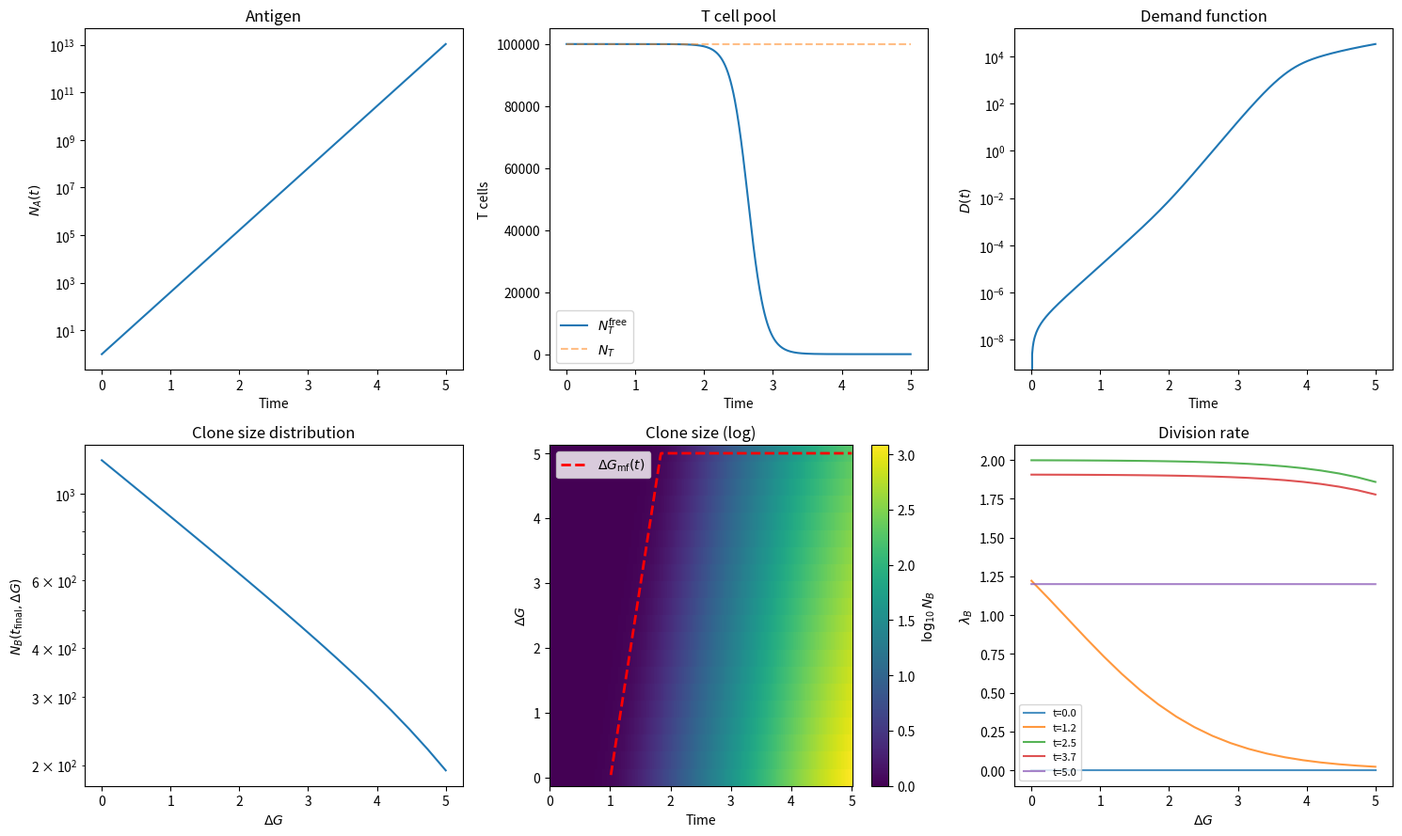

The matplotlib source for this figure:
"""
Mean-field simulation of T-cell-mediated B-cell clonal expansion.

Simulates the coupled system:
    dN_A/dt = S_A(t) - delta_A * N_A
    dpi/dt  = k_on * psi(DG) * N_A - delta_pi * pi - lambda_B * pi
    dN_B/dt = (lambda_B - delta_B) * N_B
    dN_T/dt = S_T(t) - delta_T * N_T

with:
    lambda_B = (1/h_T + 1/b_0)^{-1}
    h_T = gamma * pi/(pi + Theta) * N_T_free
    N_T_free = N_T / (1 + D)
    D = tau_eng * gamma * sum_i Omega_i * pi_i/(pi_i + Theta) * N_B_i * dDG

State variables:
    N_A(t)          : scalar, antigen concentration
    pi(t, DG_i)     : per-cell pMHC for clone i
    N_B(t, DG_i)    : clone size for clone i
    N_T(t)          : scalar, total T cells
"""

import numpy as np
from scipy.integrate import solve_ivp
import matplotlib.pyplot as plt
from dataclasses import dataclass

N_Avg = 6.02214076e23  # Avogadro's number (molecules per mole)
# ============================================================
# Parameters
# ============================================================

@dataclass
class Parameters:
    """All model parameters in one place."""

    # --- Antigen ---
    N_A0: float = 1.0           # initial antigen concentration
    lambda_A: float = 1.0       # antigen growth rate (>0: replication, <0: decay)
    delta_A: float = 0.0        # antigen clearance rate (set to 0 for pure exponential)

    # --- pMHC ---
    k_on: float = 1.0           # antigen encounter rate (affinity-independent)
    delta_pi: float = 1.0       # pMHC surface turnover rate (fast)
    Theta: float = 1.0           # pMHC half-maximal threshold

    # --- Binding ---
    sigma: float = 1.0          # specificity parameter: psi(DG) = exp(-sigma * DG)
    beta_star: float = 2.0      # density-of-states exponent

    # --- T cells ---
    N_T0: float = 1000.0         # initial T cell pool
    delta_T: float = 0.0        # T cell turnover rate (0 = constant pool)
    gamma: float = 0.1         # T-B contact rate constant
    tau_eng: float = 0.1        # T-B engagement duration
    b_0: float = 0.3            # intrinsic cell division rate

    # --- B cells ---
    delta_B: float = 0.0        # B cell death rate

    # --- Repertoire ---
    DG_min: float = 0.0         # highest affinity (smallest DG)
    DG_max: float = 5.0        # lowest affinity in grid
    M: int = 20                # number of grid points
    Omega_0: float = 1.0        # density-of-states prefactor


# ============================================================
# Auxiliary functions
# ============================================================

def psi(DG, sigma):
    """Binding/internalization probability. Boltzmann gate."""
    return np.exp(-sigma * DG)


def Omega(DG, beta_star, Omega_0):
    """Density of states (number of clones per unit DG)."""
    return Omega_0 * np.exp(beta_star * DG)


def compute_demand(pi_vec, N_B_vec, Omega_vec, dDG, p):
    """
    Compute the demand function D(t).

    D = tau_eng * gamma * sum_i Omega_i * [pi_i/(pi_i + Theta)] * N_B_i * dDG
    """
    visibility = pi_vec / (pi_vec + p.Theta)
    integrand = Omega_vec * visibility * N_B_vec
    return p.tau_eng * p.gamma * np.sum(integrand) * dDG


def compute_lambda_B(pi_vec, N_T_free, p):
    """
    Compute division rate for each clone.

    lambda_B = (1/h_T + 1/b_0)^{-1}
    h_T = gamma * pi/(pi+Theta) * N_T_free
    """
    visibility = pi_vec / (pi_vec + p.Theta)
    h_T = p.gamma * visibility * N_T_free

    # Avoid division by zero when h_T = 0
    with np.errstate(divide='ignore', invalid='ignore'):
        inv_lambda = np.where(h_T > 0, 1.0 / h_T + 1.0 / p.b_0, np.inf)
        lambda_B = np.where(inv_lambda < np.inf, 1.0 / inv_lambda, 0.0)

    return lambda_B


# ============================================================
# ODE system
# ============================================================

def pack_state(N_A, pi_vec, N_B_vec, N_T, M):
    """Pack all state variables into a single vector for the integrator."""
    y = np.zeros(2 * M + 2)
    y[0] = N_A
    y[1:M+1] = pi_vec
    y[M+1:2*M+1] = N_B_vec
    y[2*M+1] = N_T
    return y


def unpack_state(y, M):
    """Unpack the state vector."""
    N_A = y[0]
    pi_vec = y[1:M+1]
    N_B_vec = y[M+1:2*M+1]
    N_T = y[2*M+1]
    return N_A, pi_vec, N_B_vec, N_T


def rhs(t, y, p, DG_grid, Omega_vec, psi_vec, dDG):
    """Right-hand side of the coupled ODE system."""

    M = p.M
    N_A, pi_vec, N_B_vec, N_T = unpack_state(y, M)

    # Ensure non-negativity
    N_A = max(N_A, 0.0)
    pi_vec = np.maximum(pi_vec, 0.0)
    N_B_vec = np.maximum(N_B_vec, 0.0)
    N_T = max(N_T, 0.0)

    # --- Antigen ---
    S_A = p.lambda_A * N_A if p.lambda_A > 0 else 0.0
    dN_A = S_A - p.delta_A * N_A
    # For pure exponential growth: dN_A/dt = (lambda_A - delta_A) * N_A
    # which gives N_A(t) = N_A0 * exp((lambda_A - delta_A) * t)
    # If we want dN_A/dt = lambda_A * N_A, set delta_A = 0 and S_A = lambda_A * N_A

    # --- Demand and free T cells ---
    D = compute_demand(pi_vec, N_B_vec, Omega_vec, dDG, p)
    N_T_free = N_T / (1.0 + D)

    # --- Division rate ---
    lambda_B = compute_lambda_B(pi_vec, N_T_free, p)

    # --- pMHC dynamics ---
    dpi = p.k_on * psi_vec * N_A - p.delta_pi * pi_vec - lambda_B * pi_vec

    # --- Clone size dynamics ---
    dN_B = (lambda_B - p.delta_B) * N_B_vec

    # --- T cell dynamics ---
    dN_T = -p.delta_T * N_T  # constant pool if delta_T = 0

    return pack_state(dN_A, dpi, dN_B, dN_T, M)


# ============================================================
# Simulation
# ============================================================

def run_simulation(p=None, t_span=None, t_eval=None):
    """
    Run the mean-field simulation.

    Parameters
    ----------
    p : Parameters
        Model parameters. If None, uses defaults.
    t_span : tuple
        (t_start, t_end). If None, uses (0, 10).
    t_eval : array
        Time points for output. If None, uses 500 points.

    Returns
    -------
    result : dict with keys:
        't'       : time array
        'N_A'     : antigen concentration
        'pi'      : pMHC array (M x len(t))
        'N_B'     : clone size array (M x len(t))
        'N_T'     : T cell count
        'N_T_free': free T cells
        'D'       : demand function
        'lambda_B': division rate array (M x len(t))
        'DG_grid' : Delta G grid
        'Omega'   : density of states
        'params'  : parameters used
    """

    if p is None:
        p = Parameters()
    if t_span is None:
        t_span = (0.0, 10.0)
    if t_eval is None:
        t_eval = np.linspace(t_span[0], t_span[1], 500)

    # --- Grid ---
    DG_grid = np.linspace(p.DG_min, p.DG_max, p.M)
    dDG = DG_grid[1] - DG_grid[0]

    # --- Precompute static arrays ---
    psi_vec = psi(DG_grid, p.sigma)
    Omega_vec = Omega(DG_grid, p.beta_star, p.Omega_0)

    # --- Initial conditions ---
    N_A_init = p.N_A0
    pi_init = np.zeros(p.M)  # no pMHC at t=0
    N_B_init = np.ones(p.M)  # one founder cell per clone
    N_T_init = p.N_T0

    y0 = pack_state(N_A_init, pi_init, N_B_init, N_T_init, p.M)

    # --- Integrate ---
    sol = solve_ivp(
        fun=lambda t, y: rhs(t, y, p, DG_grid, Omega_vec, psi_vec, dDG),
        t_span=t_span,
        y0=y0,
        t_eval=t_eval,
        method='RK45',
        rtol=1e-8,
        atol=1e-10,
        max_step=0.01,
    )

    if not sol.success:
        print(f"Warning: integration failed: {sol.message}")

    # --- Unpack solution ---
    t = sol.t
    N_steps = len(t)

    N_A = sol.y[0, :]
    pi_arr = sol.y[1:p.M+1, :]           # shape (M, N_steps)
    N_B_arr = sol.y[p.M+1:2*p.M+1, :]    # shape (M, N_steps)
    N_T_arr = sol.y[2*p.M+1, :]

    # --- Compute derived quantities ---
    D_arr = np.zeros(N_steps)
    N_T_free_arr = np.zeros(N_steps)
    lambda_B_arr = np.zeros((p.M, N_steps))

    for j in range(N_steps):
        D_arr[j] = compute_demand(pi_arr[:, j], N_B_arr[:, j],
                                  Omega_vec, dDG, p)
        N_T_free_arr[j] = N_T_arr[j] / (1.0 + D_arr[j])
        lambda_B_arr[:, j] = compute_lambda_B(pi_arr[:, j],
                                              N_T_free_arr[j], p)

    return {
        't': t,
        'N_A': N_A,
        'pi': pi_arr,
        'N_B': N_B_arr,
        'N_T': N_T_arr,
        'N_T_free': N_T_free_arr,
        'D': D_arr,
        'lambda_B': lambda_B_arr,
        'DG_grid': DG_grid,
        'Omega': Omega_vec,
        'params': p,
    }


# ============================================================
# Visualization
# ============================================================

def plot_results(res):
    """Basic diagnostic plots."""

    t = res['t']
    DG = res['DG_grid']
    p = res['params']

    fig, axes = plt.subplots(2, 3, figsize=(15, 9))

    # --- (a) Antigen ---
    ax = axes[0, 0]
    ax.semilogy(t, res['N_A'])
    ax.set_xlabel('Time')
    ax.set_ylabel('$N_A(t)$')
    ax.set_title('Antigen')

    # --- (b) Free T cells ---
    ax = axes[0, 1]
    ax.plot(t, res['N_T_free'], label='$N_T^{\\rm free}$')
    ax.plot(t, res['N_T'], '--', label='$N_T$', alpha=0.5)
    ax.set_xlabel('Time')
    ax.set_ylabel('T cells')
    ax.set_title('T cell pool')
    ax.legend()

    # --- (c) Demand ---
    ax = axes[0, 2]
    ax.semilogy(t, res['D'])
    ax.set_xlabel('Time')
    ax.set_ylabel('$D(t)$')
    ax.set_title('Demand function')

    # --- (d) Clone sizes at final time ---
    ax = axes[1, 0]
    N_B_final = res['N_B'][:, -1]
    ax.semilogy(DG, N_B_final)
    ax.set_xlabel('$\\Delta G$')
    ax.set_ylabel('$N_B(t_{\\rm final}, \\Delta G)$')
    ax.set_title('Clone size distribution')

    # --- (e) Clone size heatmap ---
    ax = axes[1, 1]
    log_NB = np.log10(np.maximum(res['N_B'], 1.0))
    im = ax.pcolormesh(t, DG, log_NB, shading='auto', cmap='viridis')
    fig.colorbar(im, ax=ax, label='$\\log_{10} N_B$')
    ax.set_xlabel('Time')
    ax.set_ylabel('$\\Delta G$')
    ax.set_title('Clone size (log)')

    # Overlay theoretical front
    Gamma = p.gamma * p.N_T0 * p.k_on * p.N_A0 / (p.delta_pi * p.Theta)
    if Gamma > 0 and p.lambda_A > 0:
        DG_front = (p.lambda_A / p.sigma) * t \
                   - (1.0 / p.sigma) * np.log(p.lambda_A / Gamma)
        DG_front_clipped = np.clip(DG_front, p.DG_min, p.DG_max)
        valid = DG_front >= p.DG_min
        ax.plot(t[valid], DG_front_clipped[valid], 'r--', linewidth=2,
                label='$\\Delta G_{\\rm mf}(t)$')
        ax.legend()

    # --- (f) Division rate at selected times ---
    ax = axes[1, 2]
    n_snapshots = 5
    time_indices = np.linspace(0, len(t)-1, n_snapshots, dtype=int)
    for idx in time_indices:
        ax.plot(DG, res['lambda_B'][:, idx],
                label=f't={t[idx]:.1f}', alpha=0.8)
    ax.set_xlabel('$\\Delta G$')
    ax.set_ylabel('$\\lambda_B$')
    ax.set_title('Division rate')
    ax.legend(fontsize=8)

    plt.tight_layout()
    return fig


# ============================================================
# Main
# ============================================================

if __name__ == '__main__':

    # Default parameters
    p = Parameters(
        N_A0=1.0,
        lambda_A=6.0,
        delta_A=0.0,
        k_on=1e6*1e6*24*3600/N_Avg,
        delta_pi=1.0,
        Theta=1.0,
        sigma=1.0,
        beta_star=2.0,
        N_T0=1e5,
        delta_T=0.0,
        gamma=1.0,
        tau_eng=0.01,
        b_0=2.0,
        delta_B=0.0,
        DG_min=0.0,
        DG_max=5.0,
        M=20,
        Omega_0=1.0,
    )
    T = 5
    res = run_simulation(p=p, t_span=(0, T), t_eval=np.linspace(0, T, 500))

    fig = plot_results(res)
    fig.savefig('ep_meanfield_results.png', dpi=150, bbox_inches='tight')
    print("Saved: ep_meanfield_results.png")

    # Print some diagnostics
    print(f"\nFront velocity (theory): v = lambda_A / sigma = {p.lambda_A / p.sigma:.3f}")
    Gamma = p.gamma * p.N_T0 * p.k_on * p.N_A0 / (p.delta_pi * p.Theta)
    print(f"Gamma = {Gamma:.4f}")
    print(f"Final demand D = {res['D'][-1]:.3f}")
    print(f"Final N_T_free = {res['N_T_free'][-1]:.3f}")
    print(f"Max clone size = {res['N_B'][:, -1].max():.2e}")
